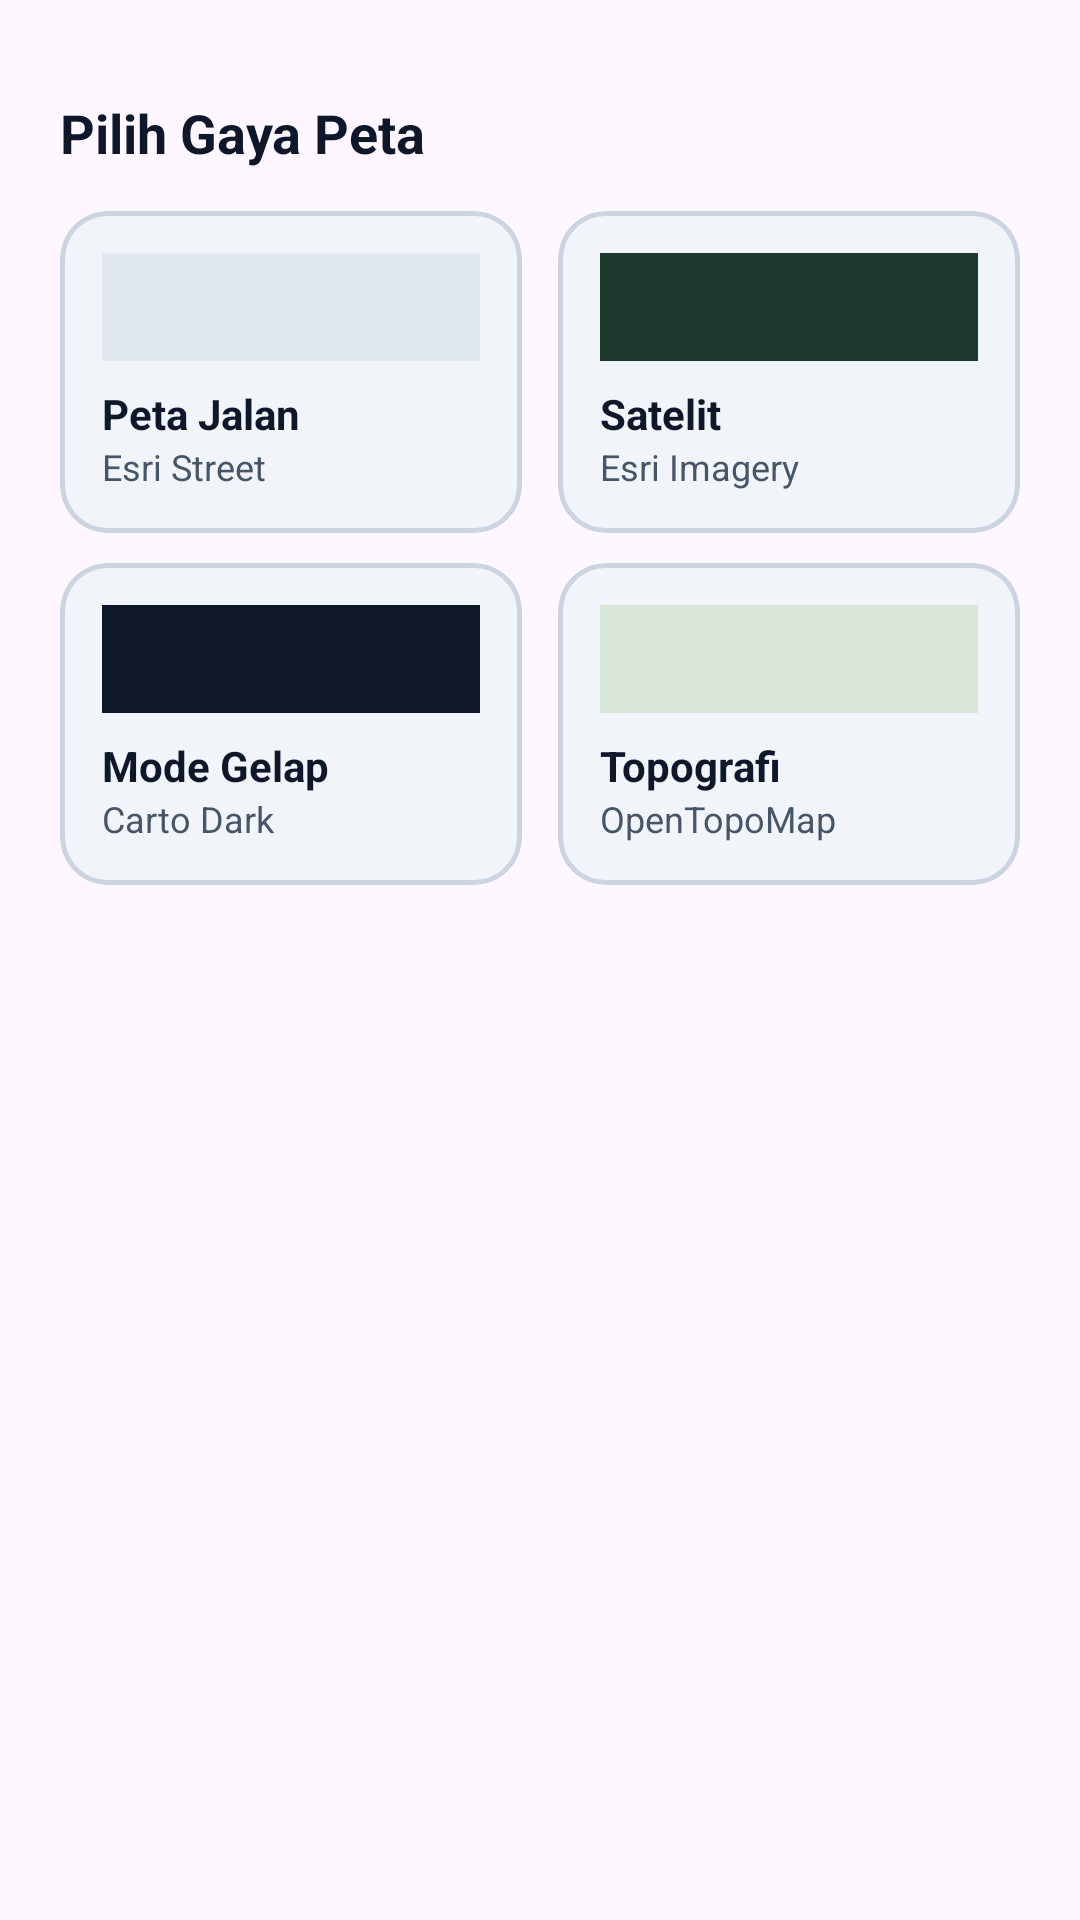

Android layout source for this screen:
<!-- AndroidManifest.xml: application theme Theme.GoogleMapsProject -->
<!-- res/layout/sheet_layer_picker.xml -->
<?xml version="1.0" encoding="utf-8"?>
<LinearLayout xmlns:android="http://schemas.android.com/apk/res/android"
    xmlns:app="http://schemas.android.com/apk/res-auto"
    android:layout_width="match_parent"
    android:layout_height="wrap_content"
    android:orientation="vertical"
    android:paddingHorizontal="20dp"
    android:paddingTop="12dp"
    android:paddingBottom="24dp">

    <View
        android:layout_width="36dp"
        android:layout_height="4dp"
        android:layout_gravity="center_horizontal"
        android:layout_marginBottom="16dp"
        android:background="@drawable/bg_drag_handle" />

    <TextView
        android:layout_width="wrap_content"
        android:layout_height="wrap_content"
        android:text="Pilih Gaya Peta"
        android:textColor="?attr/colorOnSurface"
        android:textSize="18sp"
        android:textStyle="bold" />

    
    <LinearLayout
        android:layout_width="match_parent"
        android:layout_height="wrap_content"
        android:layout_marginTop="14dp"
        android:orientation="horizontal">

        <com.google.android.material.card.MaterialCardView
            android:id="@+id/cardLayerStreet"
            android:layout_width="0dp"
            android:layout_height="wrap_content"
            android:layout_marginEnd="6dp"
            android:layout_weight="1"
            android:clickable="true"
            android:focusable="true"
            app:cardBackgroundColor="?attr/colorSurfaceContainerHigh"
            app:cardCornerRadius="16dp"
            app:strokeColor="?attr/colorOutline"
            app:strokeWidth="1.5dp">

            <LinearLayout
                android:layout_width="match_parent"
                android:layout_height="wrap_content"
                android:orientation="vertical"
                android:padding="14dp">

                <View
                    android:layout_width="match_parent"
                    android:layout_height="36dp"
                    android:background="#E2E8F0" />

                <TextView
                    android:layout_width="wrap_content"
                    android:layout_height="wrap_content"
                    android:layout_marginTop="8dp"
                    android:text="Peta Jalan"
                    android:textColor="?attr/colorOnSurface"
                    android:textSize="14sp"
                    android:textStyle="bold" />

                <TextView
                    android:layout_width="wrap_content"
                    android:layout_height="wrap_content"
                    android:text="Esri Street"
                    android:textColor="?attr/colorOnSurfaceVariant"
                    android:textSize="12sp" />
            </LinearLayout>
        </com.google.android.material.card.MaterialCardView>

        <com.google.android.material.card.MaterialCardView
            android:id="@+id/cardLayerSatellite"
            android:layout_width="0dp"
            android:layout_height="wrap_content"
            android:layout_marginStart="6dp"
            android:layout_weight="1"
            android:clickable="true"
            android:focusable="true"
            app:cardBackgroundColor="?attr/colorSurfaceContainerHigh"
            app:cardCornerRadius="16dp"
            app:strokeColor="?attr/colorOutline"
            app:strokeWidth="1.5dp">

            <LinearLayout
                android:layout_width="match_parent"
                android:layout_height="wrap_content"
                android:orientation="vertical"
                android:padding="14dp">

                <View
                    android:layout_width="match_parent"
                    android:layout_height="36dp"
                    android:background="#1E3A2F" />

                <TextView
                    android:layout_width="wrap_content"
                    android:layout_height="wrap_content"
                    android:layout_marginTop="8dp"
                    android:text="Satelit"
                    android:textColor="?attr/colorOnSurface"
                    android:textSize="14sp"
                    android:textStyle="bold" />

                <TextView
                    android:layout_width="wrap_content"
                    android:layout_height="wrap_content"
                    android:text="Esri Imagery"
                    android:textColor="?attr/colorOnSurfaceVariant"
                    android:textSize="12sp" />
            </LinearLayout>
        </com.google.android.material.card.MaterialCardView>
    </LinearLayout>

    
    <LinearLayout
        android:layout_width="match_parent"
        android:layout_height="wrap_content"
        android:layout_marginTop="10dp"
        android:orientation="horizontal">

        <com.google.android.material.card.MaterialCardView
            android:id="@+id/cardLayerDark"
            android:layout_width="0dp"
            android:layout_height="wrap_content"
            android:layout_marginEnd="6dp"
            android:layout_weight="1"
            android:clickable="true"
            android:focusable="true"
            app:cardBackgroundColor="?attr/colorSurfaceContainerHigh"
            app:cardCornerRadius="16dp"
            app:strokeColor="?attr/colorOutline"
            app:strokeWidth="1.5dp">

            <LinearLayout
                android:layout_width="match_parent"
                android:layout_height="wrap_content"
                android:orientation="vertical"
                android:padding="14dp">

                <View
                    android:layout_width="match_parent"
                    android:layout_height="36dp"
                    android:background="#0F172A" />

                <TextView
                    android:layout_width="wrap_content"
                    android:layout_height="wrap_content"
                    android:layout_marginTop="8dp"
                    android:text="Mode Gelap"
                    android:textColor="?attr/colorOnSurface"
                    android:textSize="14sp"
                    android:textStyle="bold" />

                <TextView
                    android:layout_width="wrap_content"
                    android:layout_height="wrap_content"
                    android:text="Carto Dark"
                    android:textColor="?attr/colorOnSurfaceVariant"
                    android:textSize="12sp" />
            </LinearLayout>
        </com.google.android.material.card.MaterialCardView>

        <com.google.android.material.card.MaterialCardView
            android:id="@+id/cardLayerTopo"
            android:layout_width="0dp"
            android:layout_height="wrap_content"
            android:layout_marginStart="6dp"
            android:layout_weight="1"
            android:clickable="true"
            android:focusable="true"
            app:cardBackgroundColor="?attr/colorSurfaceContainerHigh"
            app:cardCornerRadius="16dp"
            app:strokeColor="?attr/colorOutline"
            app:strokeWidth="1.5dp">

            <LinearLayout
                android:layout_width="match_parent"
                android:layout_height="wrap_content"
                android:orientation="vertical"
                android:padding="14dp">

                <View
                    android:layout_width="match_parent"
                    android:layout_height="36dp"
                    android:background="#D9E5D6" />

                <TextView
                    android:layout_width="wrap_content"
                    android:layout_height="wrap_content"
                    android:layout_marginTop="8dp"
                    android:text="Topografi"
                    android:textColor="?attr/colorOnSurface"
                    android:textSize="14sp"
                    android:textStyle="bold" />

                <TextView
                    android:layout_width="wrap_content"
                    android:layout_height="wrap_content"
                    android:text="OpenTopoMap"
                    android:textColor="?attr/colorOnSurfaceVariant"
                    android:textSize="12sp" />
            </LinearLayout>
        </com.google.android.material.card.MaterialCardView>
    </LinearLayout>
</LinearLayout>
<!-- resources referenced by this layout -->
<resources>
  <style name="Theme.GoogleMapsProject" parent="Base.Theme.GoogleMapsProject" />
  <style name="Base.Theme.GoogleMapsProject" parent="Theme.Material3.DayNight.NoActionBar">
          <item name="colorPrimary">@color/tp_primary</item>
          <item name="colorOnPrimary">@color/tp_on_primary</item>
          <item name="colorPrimaryContainer">@color/tp_primary_container</item>
          <item name="colorOnPrimaryContainer">@color/tp_on_primary_container</item>
          <item name="colorSecondary">@color/tp_secondary</item>
          <item name="colorOnSecondary">@color/tp_on_secondary</item>
          <item name="colorSecondaryContainer">@color/tp_secondary_container</item>
          <item name="colorOnSecondaryContainer">@color/tp_on_secondary_container</item>
          <item name="colorSurface">@color/tp_surface</item>
          <item name="colorSurfaceContainer">@color/tp_surface_container</item>
          <item name="colorSurfaceContainerHigh">@color/tp_surface_container_high</item>
          <item name="colorOnSurface">@color/tp_on_surface</item>
          <item name="colorOnSurfaceVariant">@color/tp_on_surface_variant</item>
          <item name="colorOutline">@color/tp_outline</item>
          <item name="android:statusBarColor">@android:color/transparent</item>
          <item name="android:navigationBarColor">@android:color/transparent</item>
          <item name="android:windowLightStatusBar">true</item>
      </style>
  <color name="tp_primary">#0F766E</color>
  <color name="tp_on_primary">#FFFFFF</color>
  <color name="tp_primary_container">#CCFBF1</color>
  <color name="tp_on_primary_container">#134E4A</color>
  <color name="tp_secondary">#0284C7</color>
  <color name="tp_on_secondary">#FFFFFF</color>
  <color name="tp_secondary_container">#E0F2FE</color>
  <color name="tp_on_secondary_container">#0C4A6E</color>
  <color name="tp_surface">#F8FAFC</color>
  <color name="tp_surface_container">#FFFFFF</color>
  <color name="tp_surface_container_high">#F1F5F9</color>
  <color name="tp_on_surface">#0F172A</color>
  <color name="tp_on_surface_variant">#475569</color>
  <color name="tp_outline">#CBD5E1</color>
</resources>
